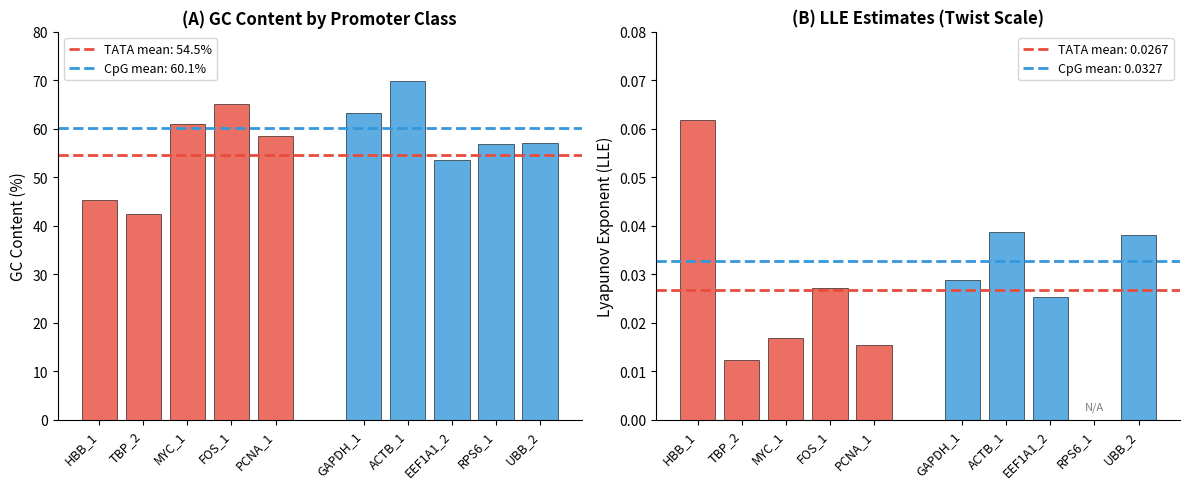

Recreate this plot in Python. (Note: this script raises an exception after producing the figure.)
"""
Generate figures for the Biological Case Study section.
Figure 1: GC Content and LLE comparison between TATA and CpG promoters
Figure 2: Propensity profiles for representative sequences
"""

import numpy as np
import matplotlib.pyplot as plt
import matplotlib.patches as mpatches

# Data from analysis
data = {
    'TATA': {
        'names': ['HBB_1', 'TBP_2', 'MYC_1', 'FOS_1', 'PCNA_1'],
        'gc': [45.33, 42.50, 61.00, 65.17, 58.50],
        'twist': [0.0618, 0.0124, 0.0169, 0.0271, 0.0154],
        'gc_scale': [0.0625, 0.0093, 0.0166, 0.0300, 0.0233]
    },
    'CpG': {
        'names': ['GAPDH_1', 'ACTB_1', 'EEF1A1_2', 'RPS6_1', 'UBB_2'],
        'gc': [63.33, 69.83, 53.50, 56.83, 57.17],
        'twist': [0.0287, 0.0388, 0.0252, np.nan, 0.0380],
        'gc_scale': [0.0243, 0.0423, 0.0266, 0.0428, 0.0362]
    }
}

DNA_SCALES = {
    "twist": {"A": 34.4, "T": 34.4, "G": 33.6, "C": 33.6},
    "gc_content": {"A": 0, "T": 0, "G": 1, "C": 1},
}

def read_fasta(filepath):
    """Read sequences from FASTA file."""
    sequences = {}
    current_name = None
    current_seq = []
    with open(filepath, 'r') as f:
        for line in f:
            line = line.strip()
            if line.startswith('>'):
                if current_name:
                    sequences[current_name] = ''.join(current_seq)
                current_name = line[1:].split()[0]
                current_seq = []
            else:
                current_seq.append(line.upper())
        if current_name:
            sequences[current_name] = ''.join(current_seq)
    return sequences

def sequence_to_profile(sequence, scale_name):
    """Convert DNA sequence to numerical profile."""
    scale = DNA_SCALES[scale_name]
    return np.array([scale.get(base, 0) for base in sequence.upper()])

def moving_average(profile, window_size=23):
    """Apply moving average smoothing."""
    result = []
    for i in range(len(profile) - window_size + 1):
        result.append(np.mean(profile[i:i + window_size]))
    return np.array(result)


def generate_figure1():
    """Generate comparison bar chart for GC content and LLE."""
    fig, axes = plt.subplots(1, 2, figsize=(12, 5))
    
    colors = {'TATA': '#E74C3C', 'CpG': '#3498DB'}
    
    # Panel A: GC Content
    ax1 = axes[0]
    x_tata = np.arange(len(data['TATA']['names']))
    x_cpg = np.arange(len(data['CpG']['names'])) + len(data['TATA']['names']) + 1
    
    bars1 = ax1.bar(x_tata, data['TATA']['gc'], color=colors['TATA'], alpha=0.8, edgecolor='black', linewidth=0.5)
    bars2 = ax1.bar(x_cpg, data['CpG']['gc'], color=colors['CpG'], alpha=0.8, edgecolor='black', linewidth=0.5)
    
    ax1.axhline(y=np.mean(data['TATA']['gc']), color=colors['TATA'], linestyle='--', linewidth=2, label=f"TATA mean: {np.mean(data['TATA']['gc']):.1f}%")
    ax1.axhline(y=np.mean(data['CpG']['gc']), color=colors['CpG'], linestyle='--', linewidth=2, label=f"CpG mean: {np.mean(data['CpG']['gc']):.1f}%")
    
    ax1.set_xticks(list(x_tata) + list(x_cpg))
    ax1.set_xticklabels(data['TATA']['names'] + data['CpG']['names'], rotation=45, ha='right', fontsize=9)
    ax1.set_ylabel('GC Content (%)', fontsize=11)
    ax1.set_title('(A) GC Content by Promoter Class', fontsize=12, fontweight='bold')
    ax1.set_ylim(0, 80)
    ax1.legend(loc='upper left', fontsize=9)
    ax1.spines['top'].set_visible(False)
    ax1.spines['right'].set_visible(False)
    
    # Panel B: LLE (twist scale)
    ax2 = axes[1]
    
    tata_twist = [v if not np.isnan(v) else 0 for v in data['TATA']['twist']]
    cpg_twist = [v if not np.isnan(v) else 0 for v in data['CpG']['twist']]
    
    bars3 = ax2.bar(x_tata, tata_twist, color=colors['TATA'], alpha=0.8, edgecolor='black', linewidth=0.5)
    bars4 = ax2.bar(x_cpg, cpg_twist, color=colors['CpG'], alpha=0.8, edgecolor='black', linewidth=0.5)
    
    # Mark N/A value
    for i, v in enumerate(data['CpG']['twist']):
        if np.isnan(v):
            ax2.annotate('N/A', (x_cpg[i], 0.002), ha='center', fontsize=8, color='gray')
    
    tata_mean = np.nanmean(data['TATA']['twist'])
    cpg_mean = np.nanmean(data['CpG']['twist'])
    ax2.axhline(y=tata_mean, color=colors['TATA'], linestyle='--', linewidth=2, label=f"TATA mean: {tata_mean:.4f}")
    ax2.axhline(y=cpg_mean, color=colors['CpG'], linestyle='--', linewidth=2, label=f"CpG mean: {cpg_mean:.4f}")
    
    ax2.set_xticks(list(x_tata) + list(x_cpg))
    ax2.set_xticklabels(data['TATA']['names'] + data['CpG']['names'], rotation=45, ha='right', fontsize=9)
    ax2.set_ylabel('Lyapunov Exponent (LLE)', fontsize=11)
    ax2.set_title('(B) LLE Estimates (Twist Scale)', fontsize=12, fontweight='bold')
    ax2.set_ylim(0, 0.08)
    ax2.legend(loc='upper right', fontsize=9)
    ax2.spines['top'].set_visible(False)
    ax2.spines['right'].set_visible(False)
    
    plt.tight_layout()
    plt.savefig('fig_case_study_comparison.png', dpi=300, bbox_inches='tight')
    plt.savefig('fig_case_study_comparison.pdf', bbox_inches='tight')
    print("Saved: fig_case_study_comparison.png/pdf")
    plt.close()


def generate_figure2():
    """Generate propensity profiles for representative sequences."""
    sequences = read_fasta('fasta/all_promoters.fa')
    
    # Select representative sequences: TBP_2 (TATA) and ACTB_1 (CpG)
    selected = ['TBP_2', 'ACTB_1']
    colors = {'TBP_2': '#E74C3C', 'ACTB_1': '#3498DB'}
    labels = {'TBP_2': 'TBP (TATA-box)', 'ACTB_1': 'ACTB (CpG island)'}
    
    fig, axes = plt.subplots(2, 2, figsize=(14, 8))
    
    tss_position = 500
    window_size = 23
    
    for row, scale_name in enumerate(['twist', 'gc_content']):
        scale_title = 'Twist Angle' if scale_name == 'twist' else 'GC Content'
        
        for col, seq_name in enumerate(selected):
            ax = axes[row, col]
            seq = sequences[seq_name]
            
            profile = sequence_to_profile(seq, scale_name)
            smoothed = moving_average(profile, window_size)
            
            x_raw = np.arange(len(profile))
            x_smooth = np.arange(window_size // 2, len(profile) - window_size // 2)
            
            ax.plot(x_raw, profile, alpha=0.3, color='gray', linewidth=0.5, label='Raw')
            ax.plot(x_smooth, smoothed, color=colors[seq_name], linewidth=1.5, label='Smoothed (w=23)')
            
            ax.axvline(x=tss_position, color='green', linestyle='--', linewidth=2, label='TSS')
            
            if scale_name == 'twist':
                ax.axvspan(tss_position - 40, tss_position - 20, alpha=0.2, color='orange', label='TATA region')
            
            ax.set_xlabel('Position (bp)', fontsize=10)
            ylabel = 'Twist (°)' if scale_name == 'twist' else 'GC (0/1)'
            ax.set_ylabel(ylabel, fontsize=10)
            
            panel_label = chr(65 + row * 2 + col)
            ax.set_title(f'({panel_label}) {labels[seq_name]} - {scale_title}', fontsize=11, fontweight='bold')
            
            if row == 0 and col == 0:
                ax.legend(loc='upper right', fontsize=8)
            
            ax.spines['top'].set_visible(False)
            ax.spines['right'].set_visible(False)
            ax.set_xlim(0, 600)
    
    plt.tight_layout()
    plt.savefig('fig_case_study_profiles.png', dpi=300, bbox_inches='tight')
    plt.savefig('fig_case_study_profiles.pdf', bbox_inches='tight')
    print("Saved: fig_case_study_profiles.png/pdf")
    plt.close()


if __name__ == "__main__":
    print("Generating Case Study Figures...")
    print("=" * 50)
    generate_figure1()
    generate_figure2()
    print("=" * 50)
    print("Done!")
